Run: headless pygame with SDL's dummy video driver; simulated clock (each Clock.tick advances the game by its frame time, no real sleeping); random seed 0; keys injected as events and as key.get_pressed() state; no mouse input.
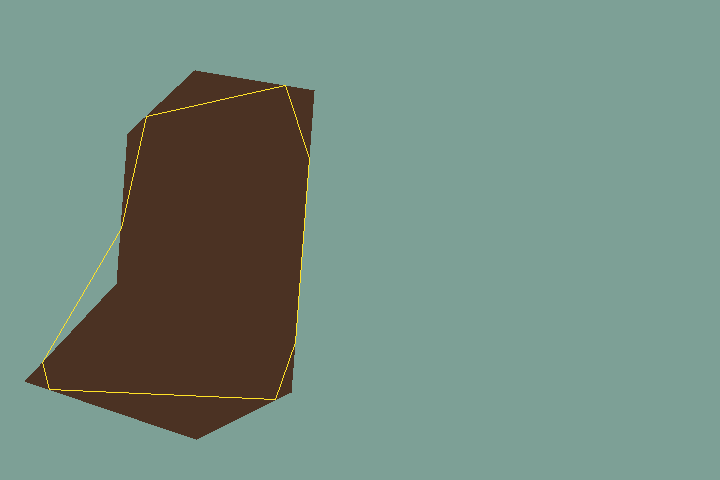
Frame 1 of 4 · flips 1–60 · no input
Frame 2 of 4 · flips 61–180 · tapped SPACE, RETURN · held RIGHT (→), D · screen unchanged from frame 1, image omitted
Frame 3 of 4 · flips 181–300 · held DOWN (↓), S · screen unchanged from frame 2, image omitted
Frame 4 of 4 · flips 301–420 · held LEFT (←), A, UP (↑), W · screen unchanged from frame 3, image omitted

The pygame program that drew these frames:

# Make A Shape Puzzle
# Adam
# Vassar CS Camp

import pygame
import math
import random

### MAYBE CHANGE SHAPE DRAWING SO THAT ALL ANGLES CANT BE CONVEX??? ELIMINATE LINE OUTSIDE SHAPE PROBLEM
###
###
###



# Function definition
def x_min(point1, point2):
    """Returns the min x value of the two given points"""
    smaller_x = min([point1[0], point2[0]])
    return smaller_x

def y_min(point1, point2):
    """Returns the min y value of the two given points."""
    smaller_y = min([point1[1], point2[1]])
    return smaller_y

def y_max(point1, point2):
    """Returns the max y value of two given points."""
    larger_y  = max([point1[1], point2[1]])
    return larger_y

def x_max(point1, point2):
    """Returns the max x value of two given points.""" 
    larger_x  = max([point1[0], point2[0]])
    return larger_x

def slope(point1, point2):
    """Takes two points and returns the slope of the line between them."""
    numerator = point2[1] - point1[1]
    denominator = point2[0] - point1[0]
    return numerator/denominator

    

# Window setup
window_size = [720, 480]
window_color = pygame.Color(125, 160, 150)
window = pygame.display.set_mode(window_size)

# Generate the goal shape
shape_color = pygame.Color(75, 50, 35)

point1 = ( random.choice( range(20,130) ), random.choice( range(35,175))  )
point2 = ( random.choice( range(20,130) ), random.choice( range(176,315)) )
point3 = ( random.choice( range(20,130) ), random.choice( range(315,455)) )
point4 = ( random.choice( range(131,240)), random.choice( range(315,455)) )
point5 = ( random.choice( range(240,350)), random.choice( range(315,455)) )
point6 = ( random.choice( range(240,350)), random.choice( range(176,315)) )
point7 = ( random.choice( range(240,350)), random.choice( range(35,175))  )
point8 = ( random.choice( range(131,240)), random.choice( range(35,175))  )

shape_pointlist = [point1, point2, point3, point4, point5, point6, point7, point8]

# Lines for splitting up shape

linepoint_dict = {}
point_combos = [(point1, point2), (point2, point3), (point3, point4), (point4, point5), (point5, point6), (point6, point7), (point7, point8), (point8, point1)]
for combo in point_combos:
    x_coord = random.choice(range(x_min(combo[0], combo[1]), x_max(combo[0], combo[1])))
    y_coord = ( slope(combo[0], combo[1]) * (x_coord - combo[0][0]) ) + combo[0][1]
    linepoint_dict[combo] = (x_coord, y_coord)


# Line variables (for testing)
line_color = pygame.Color(255, 225, 40)


# Test print section
print(list(linepoint_dict.values()))

# Main loop

while True:

    # Drawing
    window.fill(window_color)

    # Draw goal shape
    pygame.draw.polygon(window,shape_color, shape_pointlist)

    # Draw lines between points (for testing)
    pygame.draw.lines(window, line_color, True, list(linepoint_dict.values() ) )


    # User interaction
    for event in pygame.event.get():
        if event.type == pygame.QUIT:                                   # Quit
            pygame.quit()
    

    # Flip screen
    pygame.display.flip()
